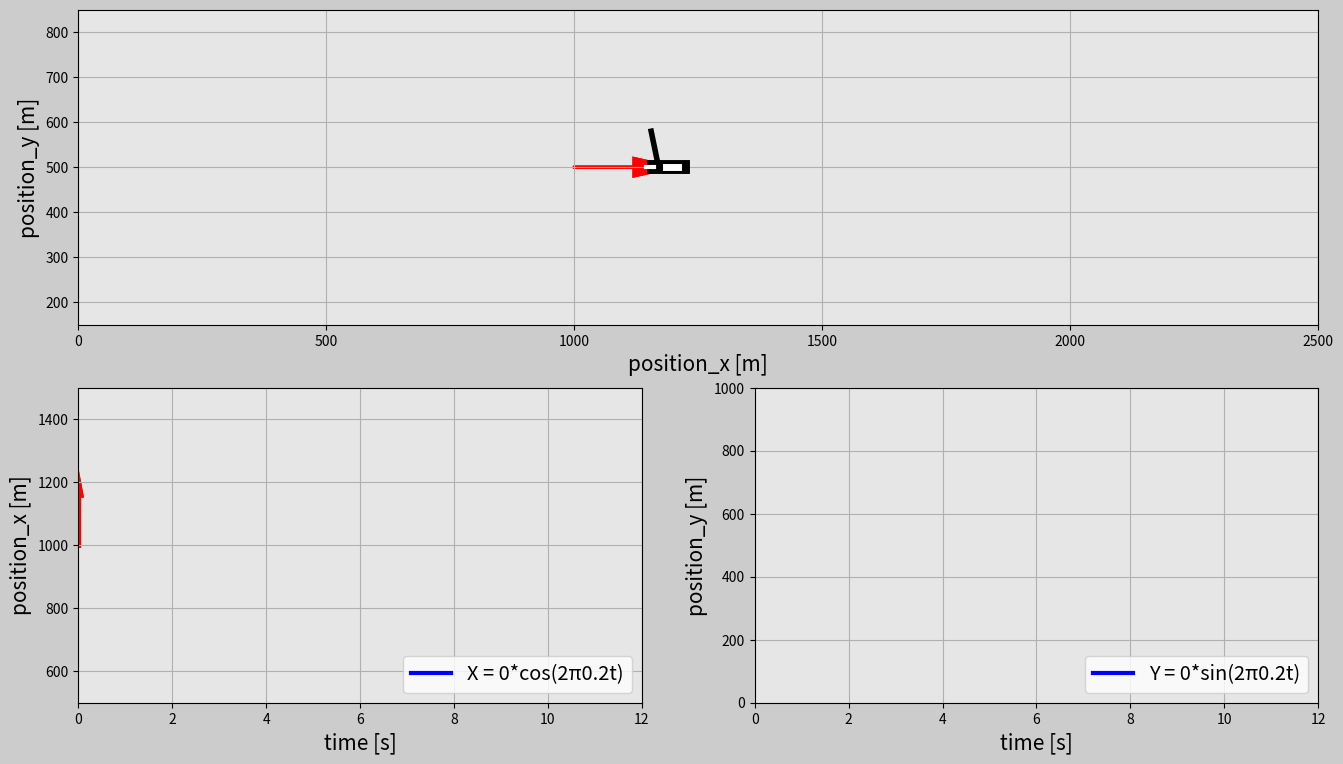

This figure's Python source:
import matplotlib.pyplot as plt
import matplotlib.gridspec as gridspec
import matplotlib.animation as animation
import numpy as np

type = 3

# Set up duration for animation
t0 = 0
t_end = 12
dt = 0.02
t = np.arange(0, t_end+dt, dt)

if type == 1:
    # x array
    x_i = 1000
    a = 200
    x = x_i+a*t

    # y array
    y_i = 2000
    b = -100
    y = y_i+b*t
elif type == 2:
    # x array
    x_i = 1000
    a = 200
    x = x_i+a*t**2

    # y array
    y_i = 1000
    A = 500
    f = 0.1
    y = y_i+A*np.sin(2*np.pi*f*t)
else:
    r = 200
    f = 1/5
    a = 1000+40*t
    b = 500+40*t
    x = (1000+40*t)+(r)*np.cos(2*np.pi*(f)*t)
    y = (500+40*t)+(r)*np.sin(2*np.pi*(f)*t)


############### Animation ###############

frame_amount = len(t)


def update_plot(num):

    # Plane
    plane_1.set_data([x[num] - 40, x[num] + 20], [y[num], y[num]])
    plane_2.set_data([x[num] - 15, x[num] + 10], [y[num], y[num]])
    plane_3.set_data([x[num] - 45, x[num] - 30], [y[num]+80, y[num]])
    plane_4.set_data([x[num] - 55, x[num] - 40], [y[num], y[num]])

    # Trajectory
    plane_trajectory.set_data(x[0:num], y[0:num])

    # Subplots 2 and 3
    pos_x.set_data(t[0:num], x[0:num])
    pos_y.set_data(t[0:num], y[0:num])

    if type != 3:
        arr_1 = ax1.arrow(t[num], x_i, 0, x[num] - x_i, length_includes_head=True,
                          head_width=0.1, head_length=40, color='r', linewidth=4)
        arr_2 = ax2.arrow(t[num], y_i, 0, y[num] - y_i, length_includes_head=True,
                          head_width=0.1, head_length=40, color='b', linewidth=4)
        pos_R_1 = ax0.arrow(0, 0, x_i, y_i, length_includes_head=True,
                            head_width=40, head_length=80, color='g', linewidth=2)
        pos_R_2 = ax0.arrow(0, 0, x[num], y[num], length_includes_head=True,
                            head_width=40, head_length=80, color='g', linewidth=2)
        displ_R = ax0.arrow(x_i, y_i, x[num] - x_i, y[num] - y_i, length_includes_head=True,
                            head_width=40, head_length=80, color='m', linewidth=2)
        displ_x = ax0.arrow(x_i, y_i, x[num] - x_i, 0, length_includes_head=True,
                            head_width=40, head_length=80, color='r', linewidth=2)
        displ_y = ax0.arrow(x[num], y_i, 0, y[num] - y_i, length_includes_head=True,
                            head_width=40, head_length=80, color='b', linewidth=2)

        return pos_x, pos_y, pos_R_1, pos_R_2, displ_R, displ_x, displ_y, \
            arr_1, arr_2, \
            plane_trajectory, plane_1, plane_2, plane_3, plane_4,
    else:
        arr_1 = ax1.arrow(t[num], a[num], 0, x[num] - a[num], length_includes_head=True,
                          head_width=0.1, head_length=40, color='r', linewidth=4)
        arr_2 = ax2.arrow(t[num], b[num], 0, y[num] - b[num], length_includes_head=True,
                          head_width=0.1, head_length=40, color='b', linewidth=4)
        displ_R = ax0.arrow(a[num], b[num], x[num] - a[num], y[num] - b[num], length_includes_head=True,
                            head_width=10, head_length=20, color='m', linewidth=2)
        displ_x = ax0.arrow(a[num], b[num], x[num] - a[num], 0, length_includes_head=True,
                            head_width=40, head_length=80, color='r', linewidth=2)
        displ_y = ax0.arrow(x[num], b[num], 0, y[num] - b[num], length_includes_head=True,
                            head_width=40, head_length=80, color='b', linewidth=2)

        # return pos_x,
        return pos_x, pos_y, displ_R, displ_x, displ_y, arr_1, arr_2, \
            plane_trajectory, plane_1, plane_2, plane_3, plane_4,


fig = plt.figure(figsize=(16, 9), dpi=120, facecolor=(0.8, 0.8, 0.8))
gs = gridspec.GridSpec(2, 2)

ax0 = fig.add_subplot(gs[0, :], facecolor=(0.9, 0.9, 0.9))

plane_1, = ax0.plot([], [], 'k', linewidth=10)
plane_2, = ax0.plot([], [], 'w', linewidth=5)
plane_3, = ax0.plot([], [], 'k', linewidth=4)
plane_4, = ax0.plot([], [], 'w', linewidth=3)

plane_trajectory, = ax0.plot([], [], '--k', linewidth=2)

if type == 3:
    plt.xlim(0, 2500)
    plt.ylim(150, 850)
else:
    plt.xlim(0, max(x))
    plt.ylim(0, max(y)+100)

plt.xlabel('position_x [m]', fontsize=15)
plt.ylabel('position_y [m]', fontsize=15)
plt.grid(True)

ax1 = fig.add_subplot(gs[1, 0], facecolor=(0.9, 0.9, 0.9))

if type == 1:
    pos_x, = ax1.plot([], [], '-b', linewidth=3, label='X = ' +
                      str(x_i)+' + ' + str(a) + 't')
elif type == 2:
    pos_x, = ax1.plot([], [], '-b', linewidth=3, label='X = ' +
                      str(x_i)+' + ' + str(a) + 't^2')
else:
    pos_x, = ax1.plot([], [], '-b', linewidth=3,
                      label='X = ' + str(0)+'*cos(2π' + str(f) + 't)')

if type == 3:
    plt.xlim(t0, t_end)
    plt.ylim(500, 1500)
else:
    plt.xlim(t0, t_end)
    plt.ylim(0, max(x))
plt.xlabel('time [s]', fontsize=15)
plt.ylabel('position_x [m]', fontsize=15)
plt.grid(True)
plt.legend(loc='lower right', fontsize='x-large')

ax2 = fig.add_subplot(gs[1, 1], facecolor=(0.9, 0.9, 0.9))

if type == 1:
    pos_y, = ax2.plot([], [], '-b', linewidth=3, label='Y = ' +
                      str(y_i) + ' + ('+str(b)+')t')
elif type == 2:
    pos_y, = ax2.plot([], [], '-b', linewidth=3, label='Y = ' +
                      str(y_i) + ' + ' + str(A)+' * sin(2π'+str(f)+'t)')
else:
    pos_y, = ax2.plot([], [], '-b', linewidth=3,
                      label='Y = ' + str(0)+'*sin(2π' + str(f) + 't)')

if type == 3:
    plt.xlim(t0, t_end)
    plt.ylim(0, 1000)
else:
    plt.xlim(t0, t_end)
    plt.ylim(0, max(y) + 100)
plt.xlabel('time [s]', fontsize=15)
plt.ylabel('position_y [m]', fontsize=15)
plt.grid(True)
plt.legend(loc='lower right', fontsize='x-large')


anim = animation.FuncAnimation(
    fig, update_plot, frames=frame_amount, interval=20, repeat=True, blit=True)
plt.show()
